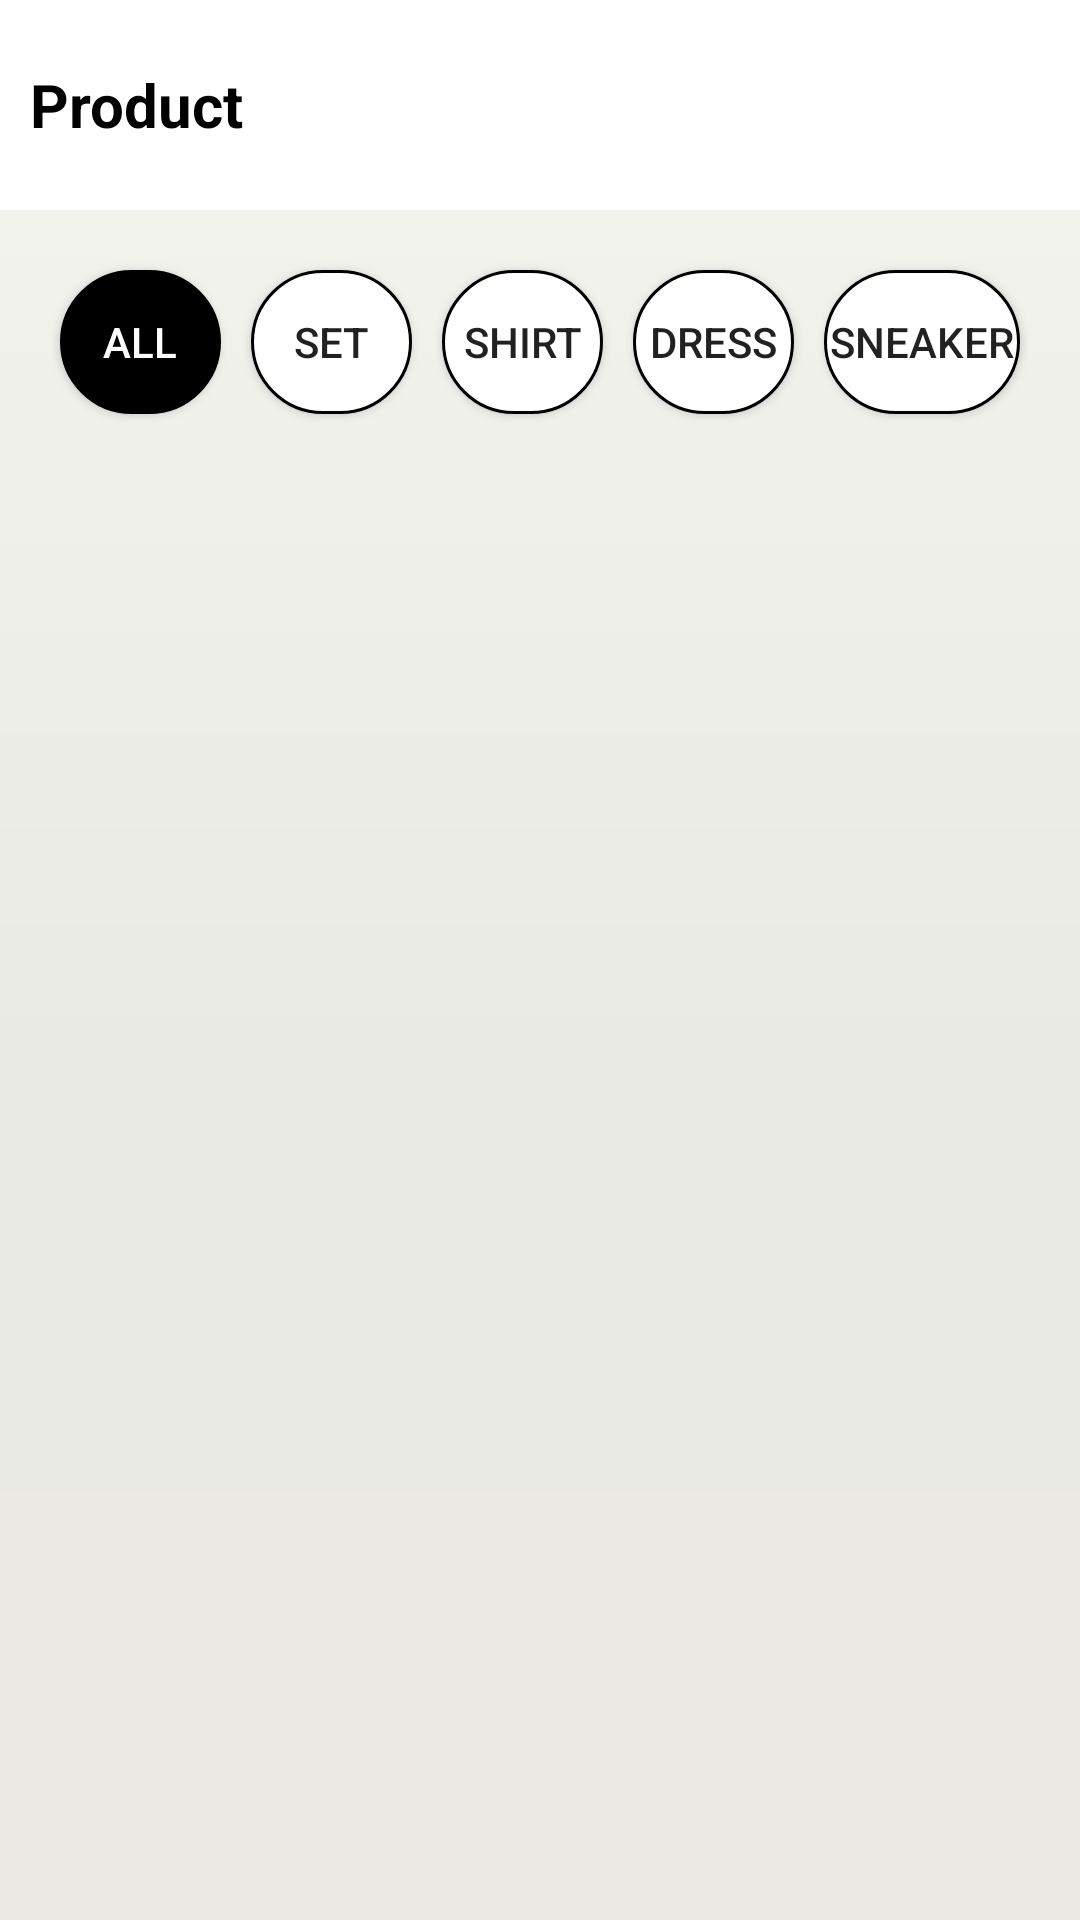

This screen was rendered from an Android layout file. Write that file and the resources it references.
<!-- AndroidManifest.xml: application theme Theme.AppCompat.DayNight.NoActionBar -->
<!-- res/layout/fragment_product.xml -->
<?xml version="1.0" encoding="utf-8"?>
<LinearLayout xmlns:android="http://schemas.android.com/apk/res/android"
    xmlns:app="http://schemas.android.com/apk/res-auto"
    xmlns:tools="http://schemas.android.com/tools"
    android:layout_width="match_parent"
    android:layout_height="match_parent"
    android:orientation="vertical"
    tools:context=".UI.ProductFragment.ProductFragment" >

    <LinearLayout
        android:layout_width="match_parent"
        android:layout_height="match_parent"
        android:background="@color/white"
        android:orientation="vertical">

        <LinearLayout
            android:layout_width="match_parent"
            android:layout_height="70dp"
            android:orientation="horizontal">

            <TextView
                android:id="@+id/textView9"
                android:layout_width="wrap_content"
                android:layout_height="wrap_content"
                android:layout_weight="1"
                android:textColor="@color/black"
                android:textSize="20dp"
                android:textStyle="bold"
                android:padding="10dp"
                android:layout_marginEnd="120dp"
                android:layout_gravity="center"
                android:text="Product" />

            <ImageView
                android:id="@+id/img_search_product"
                android:layout_gravity="center"
                android:layout_width="wrap_content"
                android:layout_height="wrap_content"
                android:layout_weight="1"
                android:src="@drawable/ic_search" />
        </LinearLayout>

        <LinearLayout
            android:background="@drawable/custom_background_product"
            android:layout_width="match_parent"
            android:layout_height="match_parent"
            android:orientation="vertical">

            <LinearLayout
                android:padding="15dp"
                android:layout_width="match_parent"
                android:layout_height="wrap_content"
                android:orientation="horizontal">

                <Button
                    android:id="@+id/btn_all_product"
                    android:layout_width="wrap_content"
                    android:layout_height="wrap_content"
                    android:layout_margin="5dp"
                    android:backgroundTint="@color/black"
                    android:textColor="@color/white"
                    android:background="@drawable/custom_button_category_product"
                    android:layout_weight="1"
                    android:text="All" />

                <Button
                    android:id="@+id/btn_set_product"
                    android:layout_width="wrap_content"
                    android:layout_height="wrap_content"
                    android:layout_weight="1"
                    android:layout_margin="5dp"
                    android:background="@drawable/custom_button_category_product"
                    android:text="Set" />

                <Button
                    android:id="@+id/btn_shirt_product"
                    android:layout_width="wrap_content"
                    android:layout_height="wrap_content"
                    android:layout_weight="1"
                    android:layout_margin="5dp"
                    android:background="@drawable/custom_button_category_product"
                    android:text="SHIRT" />

                <Button
                    android:id="@+id/btn_dress_product"
                    android:layout_width="wrap_content"
                    android:layout_height="wrap_content"
                    android:layout_weight="1"
                    android:layout_margin="5dp"
                    android:background="@drawable/custom_button_category_product"
                    android:text="DRESS" />

                <Button
                    android:id="@+id/btn_sneaker_product"
                    android:layout_width="100dp"
                    android:layout_height="wrap_content"
                    android:layout_weight="1"
                    android:layout_margin="5dp"
                    android:background="@drawable/custom_button_category_product"
                    android:text="SNEAKER" />
            </LinearLayout>

            <androidx.recyclerview.widget.RecyclerView
                android:id="@+id/recycle_product"
                android:layout_width="match_parent"
                android:layout_height="match_parent" />
        </LinearLayout>
    </LinearLayout>
</LinearLayout>
<!-- resources referenced by this layout -->
<resources>
  <color name="black">#FF000000</color>
  <color name="white">#FFFFFFFF</color>
  <!-- drawable custom_background_product (drawable) -->
  <?xml version="1.0" encoding="utf-8"?>
  <shape xmlns:android="http://schemas.android.com/apk/res/android">
      <gradient
          android:startColor="#F2F3ED"
          android:centerColor="#E9EAE4"
          android:endColor="#EAE8E2"
          android:angle="120"
          ></gradient>
  </shape>
  <!-- drawable custom_button_category_product (drawable) -->
  <?xml version="1.0" encoding="utf-8"?>
  <shape xmlns:android="http://schemas.android.com/apk/res/android">
      <corners android:radius="300dp"/>
      <solid android:color="#fff"></solid>
      <stroke android:color="@color/black" android:width="1dp" />
  </shape>
</resources>
